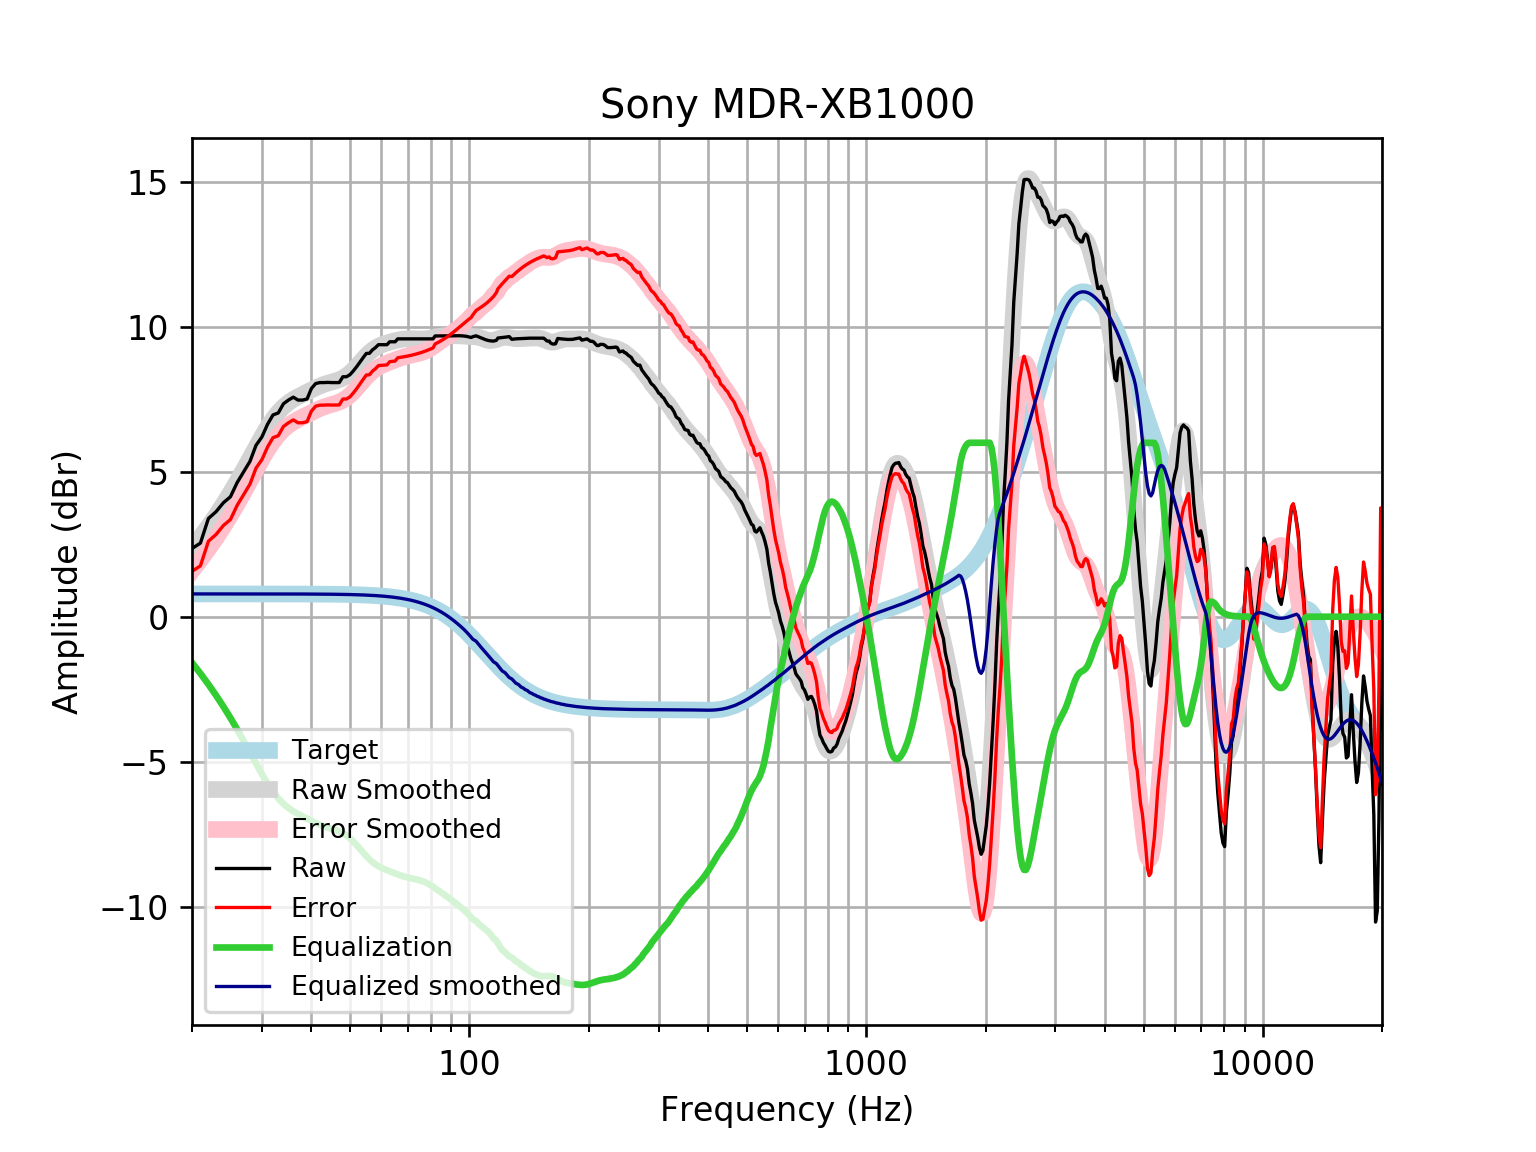

The table this chart was drawn from, first rows:
frequency, raw, error, smoothed, error_smoothed, equalization, equalized_raw, equalized_smoothed, target
20, 2.352, 1.566, 2.371, 1.586, -1.586, 0.7666, 0.7859, 0.7859
21, 2.539, 1.753, 2.744, 1.958, -1.958, 0.581, 0.7859, 0.7859
22, 3.389, 2.603, 3.121, 2.335, -2.335, 1.054, 0.7859, 0.7858
23, 3.624, 2.838, 3.502, 2.716, -2.716, 0.9079, 0.7858, 0.7858
24, 3.933, 3.147, 3.887, 3.101, -3.101, 0.8315, 0.7858, 0.7858
25, 4.138, 3.353, 4.279, 3.493, -3.493, 0.6453, 0.7857, 0.7857
26, 4.63, 3.845, 4.676, 3.89, -3.89, 0.7403, 0.7857, 0.7857
27, 5.001, 4.216, 5.075, 4.289, -4.289, 0.7119, 0.7856, 0.7856
28, 5.359, 4.574, 5.47, 4.685, -4.685, 0.6744, 0.7855, 0.7855
29, 5.913, 5.128, 5.853, 5.068, -5.068, 0.8449, 0.7854, 0.7854
30, 6.199, 5.414, 6.213, 5.428, -5.428, 0.7713, 0.7852, 0.7852
31, 6.637, 5.852, 6.539, 5.754, -5.754, 0.883, 0.785, 0.785
32, 6.96, 6.176, 6.82, 6.036, -6.036, 0.9249, 0.7848, 0.7848
33, 7.03, 6.245, 7.054, 6.269, -6.269, 0.7603, 0.7846, 0.7846
34, 7.346, 6.561, 7.24, 6.455, -6.455, 0.8904, 0.7843, 0.7843
35, 7.473, 6.689, 7.384, 6.6, -6.6, 0.8727, 0.7839, 0.7839
36, 7.573, 6.79, 7.497, 6.713, -6.713, 0.8602, 0.7835, 0.7835
37, 7.473, 6.69, 7.589, 6.806, -6.806, 0.6667, 0.783, 0.783
38, 7.473, 6.69, 7.671, 6.888, -6.888, 0.5842, 0.7824, 0.7824
39, 7.511, 6.729, 7.748, 6.967, -6.967, 0.5443, 0.7818, 0.7818
40, 7.875, 7.094, 7.823, 7.042, -7.042, 0.8326, 0.781, 0.781
41, 8.043, 7.263, 7.895, 7.114, -7.114, 0.9287, 0.7801, 0.7801
42, 8.076, 7.297, 7.958, 7.179, -7.179, 0.8969, 0.7791, 0.7791
43, 8.076, 7.298, 8.013, 7.235, -7.235, 0.8415, 0.778, 0.7779
44, 8.083, 7.306, 8.057, 7.281, -7.281, 0.802, 0.7766, 0.7766
45, 8.076, 7.301, 8.095, 7.32, -7.32, 0.756, 0.7752, 0.7751
46, 8.076, 7.303, 8.133, 7.359, -7.359, 0.7169, 0.7735, 0.7734
47, 8.076, 7.305, 8.177, 7.405, -7.405, 0.6709, 0.7715, 0.7715
48, 8.277, 7.508, 8.234, 7.465, -7.465, 0.8125, 0.7694, 0.7694
49, 8.277, 7.51, 8.309, 7.542, -7.542, 0.7349, 0.767, 0.767
50, 8.346, 7.582, 8.404, 7.639, -7.639, 0.7066, 0.7643, 0.7642
51, 8.478, 7.717, 8.515, 7.753, -7.753, 0.7251, 0.7612, 0.7612
52, 8.623, 7.865, 8.637, 7.879, -7.879, 0.7438, 0.7579, 0.7578
53, 8.783, 8.029, 8.765, 8.011, -8.011, 0.7721, 0.7541, 0.7541
54, 8.937, 8.187, 8.891, 8.141, -8.141, 0.7959, 0.7499, 0.7499
55, 9.082, 8.337, 9.008, 8.262, -8.262, 0.8195, 0.7453, 0.7453
56, 9.086, 8.346, 9.112, 8.371, -8.371, 0.7144, 0.7402, 0.7401
57, 9.206, 8.472, 9.2, 8.465, -8.465, 0.7409, 0.7345, 0.7345
58, 9.283, 8.555, 9.272, 8.544, -8.544, 0.7396, 0.7283, 0.7283
59, 9.384, 8.662, 9.329, 8.608, -8.608, 0.7758, 0.7215, 0.7215
60, 9.384, 8.67, 9.375, 8.661, -8.661, 0.7227, 0.714, 0.714
61, 9.384, 8.678, 9.412, 8.706, -8.706, 0.6774, 0.7058, 0.7058
62, 9.384, 8.687, 9.444, 8.747, -8.747, 0.637, 0.6969, 0.6969
63, 9.484, 8.797, 9.472, 8.785, -8.785, 0.6996, 0.6871, 0.6871
64, 9.484, 8.808, 9.498, 8.821, -8.821, 0.663, 0.6765, 0.6765
65, 9.484, 8.819, 9.522, 8.857, -8.857, 0.6273, 0.665, 0.665
66, 9.585, 8.932, 9.543, 8.891, -8.891, 0.6939, 0.6525, 0.6525
67, 9.585, 8.946, 9.562, 8.923, -8.923, 0.6623, 0.639, 0.639
68, 9.585, 8.96, 9.575, 8.951, -8.951, 0.6338, 0.6244, 0.6244
69, 9.585, 8.976, 9.585, 8.976, -8.976, 0.6088, 0.6087, 0.6087
70, 9.585, 8.993, 9.59, 8.998, -8.998, 0.5869, 0.5918, 0.5918
71, 9.585, 9.011, 9.591, 9.017, -9.017, 0.5675, 0.5736, 0.5736
72, 9.585, 9.031, 9.589, 9.035, -9.035, 0.5496, 0.5541, 0.5541
73, 9.585, 9.052, 9.586, 9.053, -9.053, 0.5317, 0.5333, 0.5333
74, 9.585, 9.074, 9.583, 9.072, -9.072, 0.5128, 0.511, 0.511
75, 9.585, 9.098, 9.581, 9.093, -9.093, 0.4914, 0.4873, 0.4873
76, 9.585, 9.123, 9.58, 9.118, -9.118, 0.4665, 0.462, 0.4621
77, 9.585, 9.15, 9.583, 9.148, -9.148, 0.4372, 0.4352, 0.4353
78, 9.585, 9.178, 9.589, 9.182, -9.182, 0.4026, 0.4068, 0.4068
79, 9.585, 9.208, 9.599, 9.222, -9.222, 0.3628, 0.3767, 0.3768
... 553 more rows
